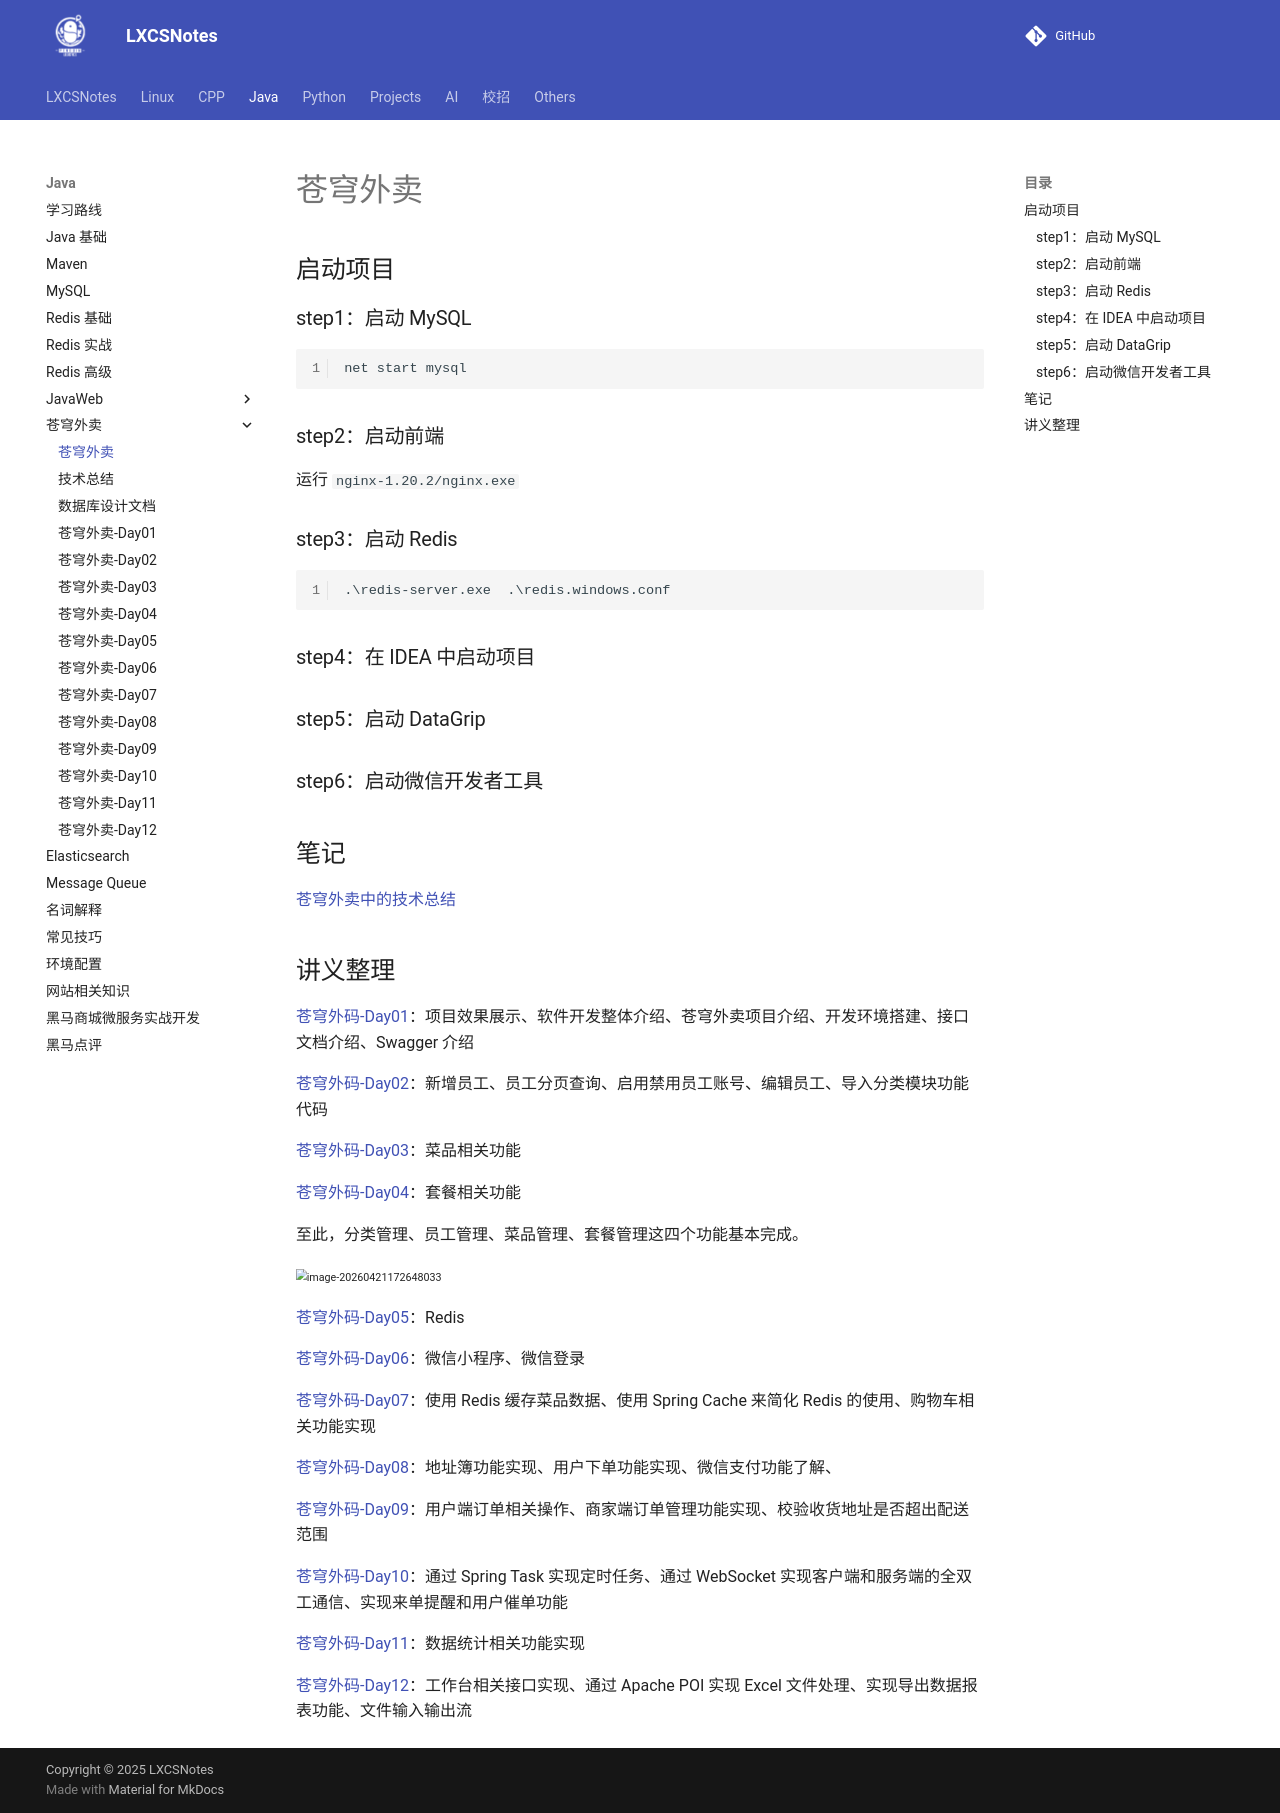

repository: A-Egoist/LXCSNotes · page: Java/苍穹外卖/index.html · generator: mkdocs

# 苍穹外卖



## 启动项目

### step1：启动 MySQL

```cmd
net start mysql
```

### step2：启动前端

运行 `nginx-1.20.2/nginx.exe`

### step3：启动 Redis

```cmd
.\redis-server.exe  .\redis.windows.conf
```

### step4：在 IDEA 中启动项目

### step5：启动 DataGrip

### step6：启动微信开发者工具



## 笔记

[苍穹外卖中的技术总结](./技术总结.md)



## 讲义整理

[苍穹外码-Day01](./苍穹外卖-Day01.md)：项目效果展示、软件开发整体介绍、苍穹外卖项目介绍、开发环境搭建、接口文档介绍、Swagger 介绍

[苍穹外码-Day02](./苍穹外卖-Day02.md)：新增员工、员工分页查询、启用禁用员工账号、编辑员工、导入分类模块功能代码

[苍穹外码-Day03](./苍穹外卖-Day03.md)：菜品相关功能

[苍穹外码-Day04](./苍穹外卖-Day04.md)：套餐相关功能

至此，分类管理、员工管理、菜品管理、套餐管理这四个功能基本完成。

<img src="https://amonologue-image-bed.oss-cn-chengdu.aliyuncs.com/2026/202604211727851.png" alt="image-20260421172648033" style="zoom:67%;" />

[苍穹外码-Day05](./苍穹外卖-Day05.md)：Redis

[苍穹外码-Day06](./苍穹外卖-Day06.md)：微信小程序、微信登录

[苍穹外码-Day07](./苍穹外卖-Day07.md)：使用 Redis 缓存菜品数据、使用 Spring Cache 来简化 Redis 的使用、购物车相关功能实现

[苍穹外码-Day08](./苍穹外卖-Day08.md)：地址簿功能实现、用户下单功能实现、微信支付功能了解、

[苍穹外码-Day09](./苍穹外卖-Day09.md)：用户端订单相关操作、商家端订单管理功能实现、校验收货地址是否超出配送范围

[苍穹外码-Day10](./苍穹外卖-Day10.md)：通过 Spring Task 实现定时任务、通过 WebSocket 实现客户端和服务端的全双工通信、实现来单提醒和用户催单功能

[苍穹外码-Day11](./苍穹外卖-Day11.md)：数据统计相关功能实现

[苍穹外码-Day12](./苍穹外卖-Day12.md)：工作台相关接口实现、通过 Apache POI 实现 Excel 文件处理、实现导出数据报表功能、文件输入输出流
